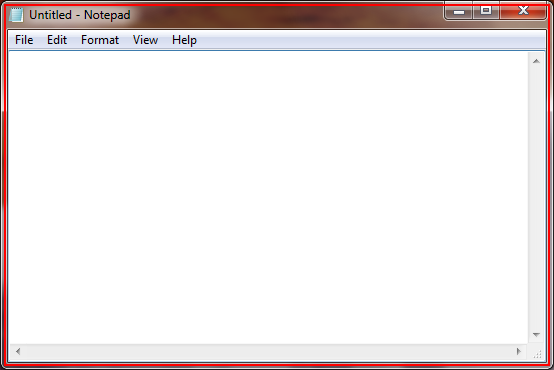
Workflow: hello world

Step 1: Open 'notepad.exe Untitled' on the element in window 'Untitled - Notepad' (notepad.exe)

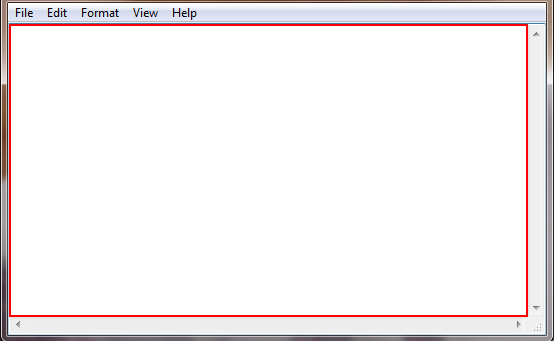
Step 2: type "hello world" into the editable text

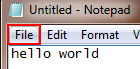
Step 3: click on the menu item 'File'

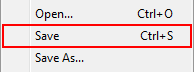
Step 4: click on 'menu item  Save Ctrl+S'

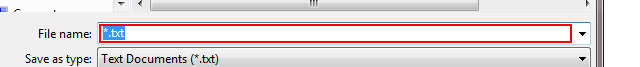
Step 5: type "hello world"
